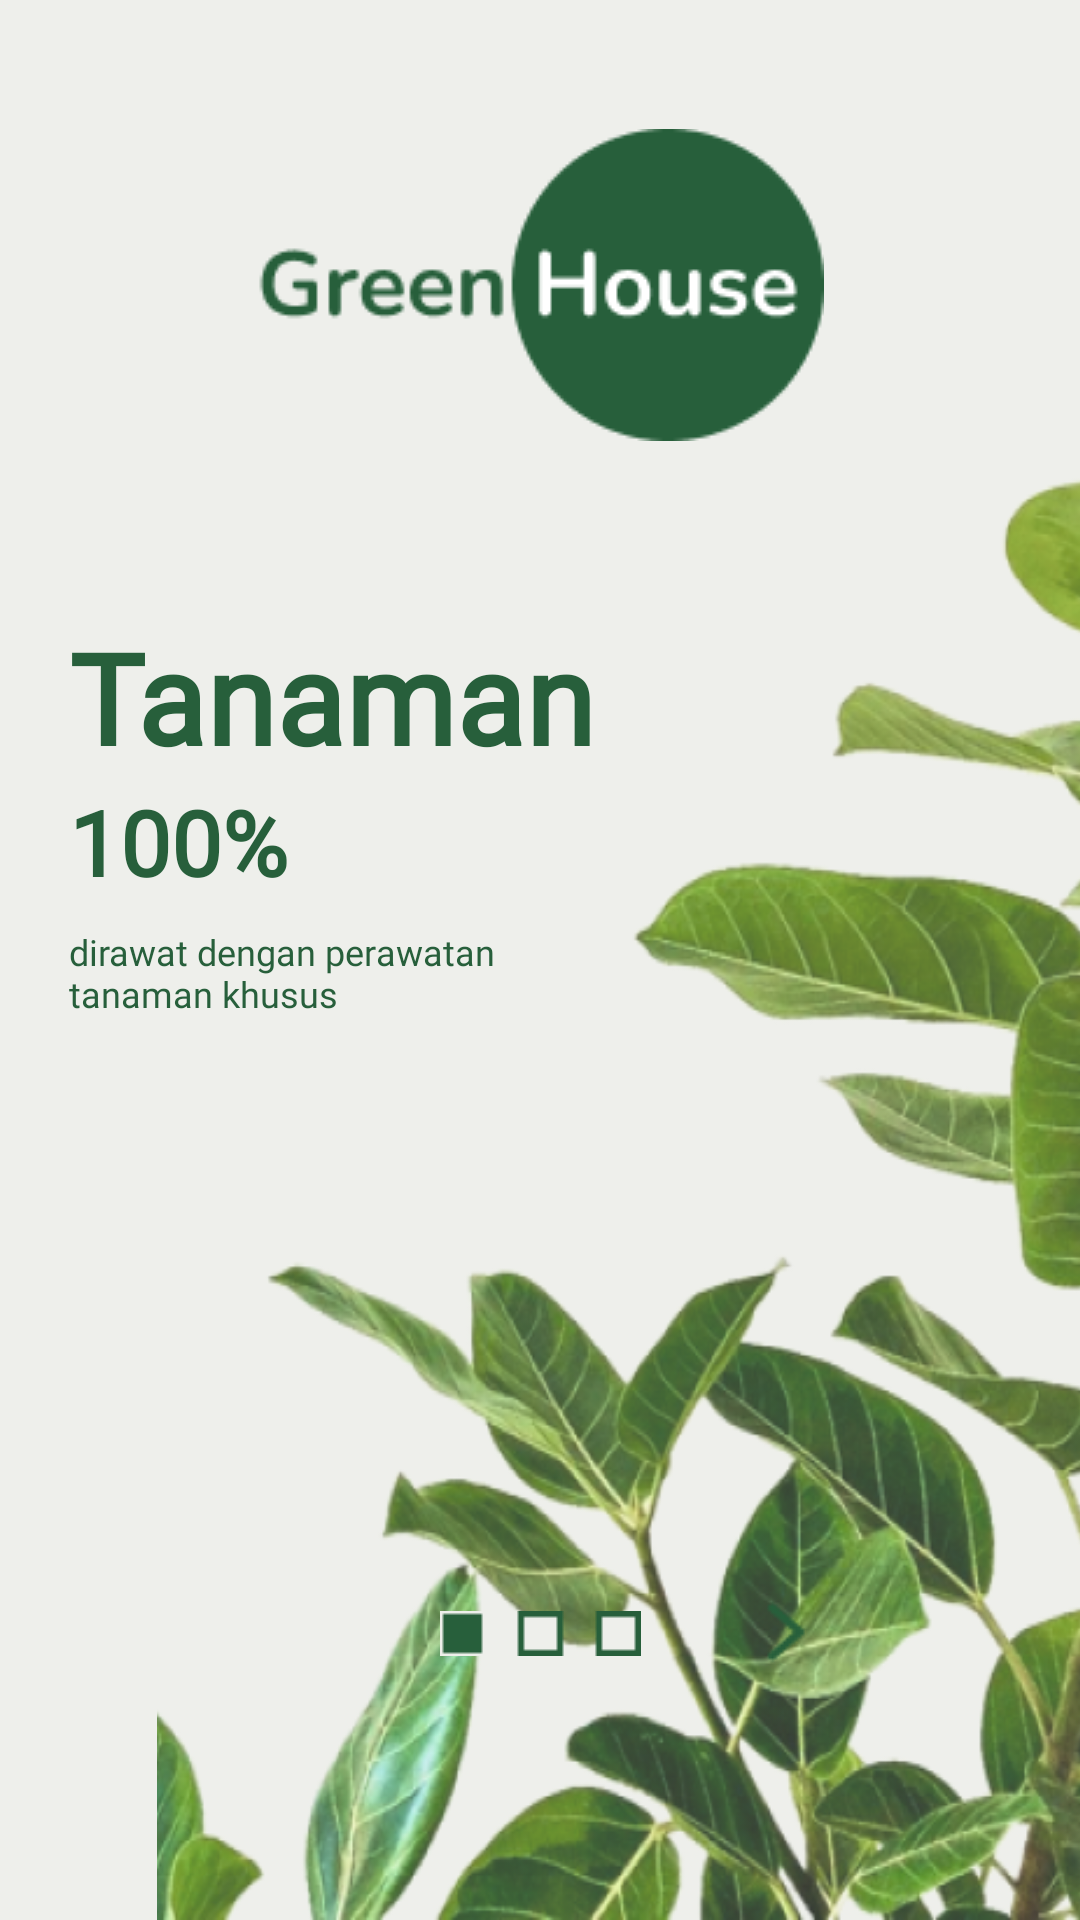

Here is an Android app screen rendered from its layout file. Give the layout XML and the strings, colors and styles it references.
<!-- AndroidManifest.xml: application theme Theme.PROJECT_GREENHOUSE -->
<!-- res/layout/activity_one.xml -->
<?xml version="1.0" encoding="utf-8"?>
<androidx.constraintlayout.widget.ConstraintLayout xmlns:android="http://schemas.android.com/apk/res/android"
    xmlns:app="http://schemas.android.com/apk/res-auto"
    xmlns:tools="http://schemas.android.com/tools"
    android:layout_width="match_parent"
    android:layout_height="match_parent"
    android:background="@color/secondary_100"
    tools:context=".OneActivity">

    <ImageView
        android:id="@+id/imageView2"
        android:layout_width="wrap_content"
        android:layout_height="wrap_content"
        android:layout_marginTop="43dp"
        app:layout_constraintEnd_toEndOf="parent"
        app:layout_constraintStart_toStartOf="parent"
        app:layout_constraintTop_toTopOf="parent"
        app:srcCompat="@drawable/logokecil" />

    <TextView
        android:id="@+id/textView"
        android:layout_width="wrap_content"
        android:layout_height="wrap_content"
        android:layout_marginStart="23dp"
        android:layout_marginBottom="323dp"
        android:fontFamily="@font/poppinssemibold"
        android:text="@string/tanaman"
        android:textColor="@color/primary_100"
        android:textSize="42sp"
        android:textStyle="bold"
        app:layout_constraintBottom_toBottomOf="parent"
        app:layout_constraintStart_toStartOf="parent"
        app:layout_constraintTop_toBottomOf="@+id/imageView2" />

    <TextView
        android:id="@+id/textView2"
        android:layout_width="wrap_content"
        android:layout_height="wrap_content"
        android:layout_marginStart="23dp"
        android:layout_marginBottom="370dp"
        android:fontFamily="@font/poppinssemibold"
        android:text="@string/tvonboardingthree"
        android:textColor="@color/primary_100"
        android:textSize="30sp"
        android:textStyle="bold"
        app:layout_constraintBottom_toBottomOf="parent"
        app:layout_constraintStart_toStartOf="parent"
        app:layout_constraintTop_toBottomOf="@+id/textView"
        app:layout_constraintVertical_bias="0.0" />

    <TextView
        android:id="@+id/textView3"
        android:layout_width="170dp"
        android:layout_height="wrap_content"
        android:layout_marginStart="23dp"
        android:layout_marginTop="8dp"
        android:fontFamily="@font/poppinsregular"
        android:text="@string/tvonboardingone2"
        android:textColor="@color/primary_100"
        android:textSize="12sp"
        app:layout_constraintBottom_toBottomOf="parent"
        app:layout_constraintStart_toStartOf="parent"
        app:layout_constraintTop_toTopOf="parent" />

    <ImageView
        android:id="@+id/imageView3"
        android:layout_width="wrap_content"
        android:layout_height="wrap_content"
        android:layout_marginStart="32dp"
        app:layout_constraintStart_toStartOf="parent"
        app:layout_constraintTop_toTopOf="parent"
        app:srcCompat="@drawable/background" />

    <ImageView
        android:id="@+id/imageView4"
        android:layout_width="wrap_content"
        android:layout_height="wrap_content"
        android:layout_marginEnd="50dp"
        android:layout_marginBottom="80dp"
        app:layout_constraintBottom_toBottomOf="parent"
        app:layout_constraintEnd_toEndOf="parent"
        app:layout_constraintStart_toEndOf="@+id/imageView5"
        app:srcCompat="@drawable/next" />

    <ImageView
        android:id="@+id/imageView5"
        android:layout_width="wrap_content"
        android:layout_height="wrap_content"
        android:layout_marginBottom="88dp"
        app:layout_constraintBottom_toBottomOf="@+id/imageView3"
        app:layout_constraintEnd_toEndOf="parent"
        app:layout_constraintStart_toStartOf="parent"
        app:srcCompat="@drawable/group1" />

</androidx.constraintlayout.widget.ConstraintLayout>
<!-- resources referenced by this layout -->
<resources>
  <color name="primary_100">#275F3B</color>
  <color name="secondary_100">#EEEFEB</color>
  <!-- drawable background: png bitmap (drawable, 246825 bytes) -->
  <!-- drawable group1: png bitmap (drawable, 236 bytes) -->
  <!-- drawable logokecil: png bitmap (drawable, 4409 bytes) -->
  <!-- drawable next: png bitmap (drawable, 661 bytes) -->
  <string name="tanaman">Tanaman</string>
  <string name="tvonboardingone2">dirawat dengan perawatan tanaman khusus</string>
  <string name="tvonboardingthree">100%</string>
  <style name="Theme.PROJECT_GREENHOUSE" parent="Theme.AppCompat.DayNight.DarkActionBar">
          
          <item name="colorPrimary">@color/purple_500</item>
          <item name="colorPrimaryVariant">@color/purple_700</item>
          <item name="colorOnPrimary">@color/white</item>
          
          <item name="colorSecondary">@color/teal_200</item>
          <item name="colorSecondaryVariant">@color/teal_700</item>
          <item name="colorOnSecondary">@color/black</item>
          
          <item name="android:statusBarColor">?attr/colorPrimaryVariant</item>
          
      </style>
  <color name="purple_500">#FF6200EE</color>
  <color name="purple_700">#FF3700B3</color>
  <color name="white">#FFFFFFFF</color>
  <color name="teal_200">#FF03DAC5</color>
  <color name="teal_700">#FF018786</color>
  <color name="black">#FF000000</color>
</resources>
